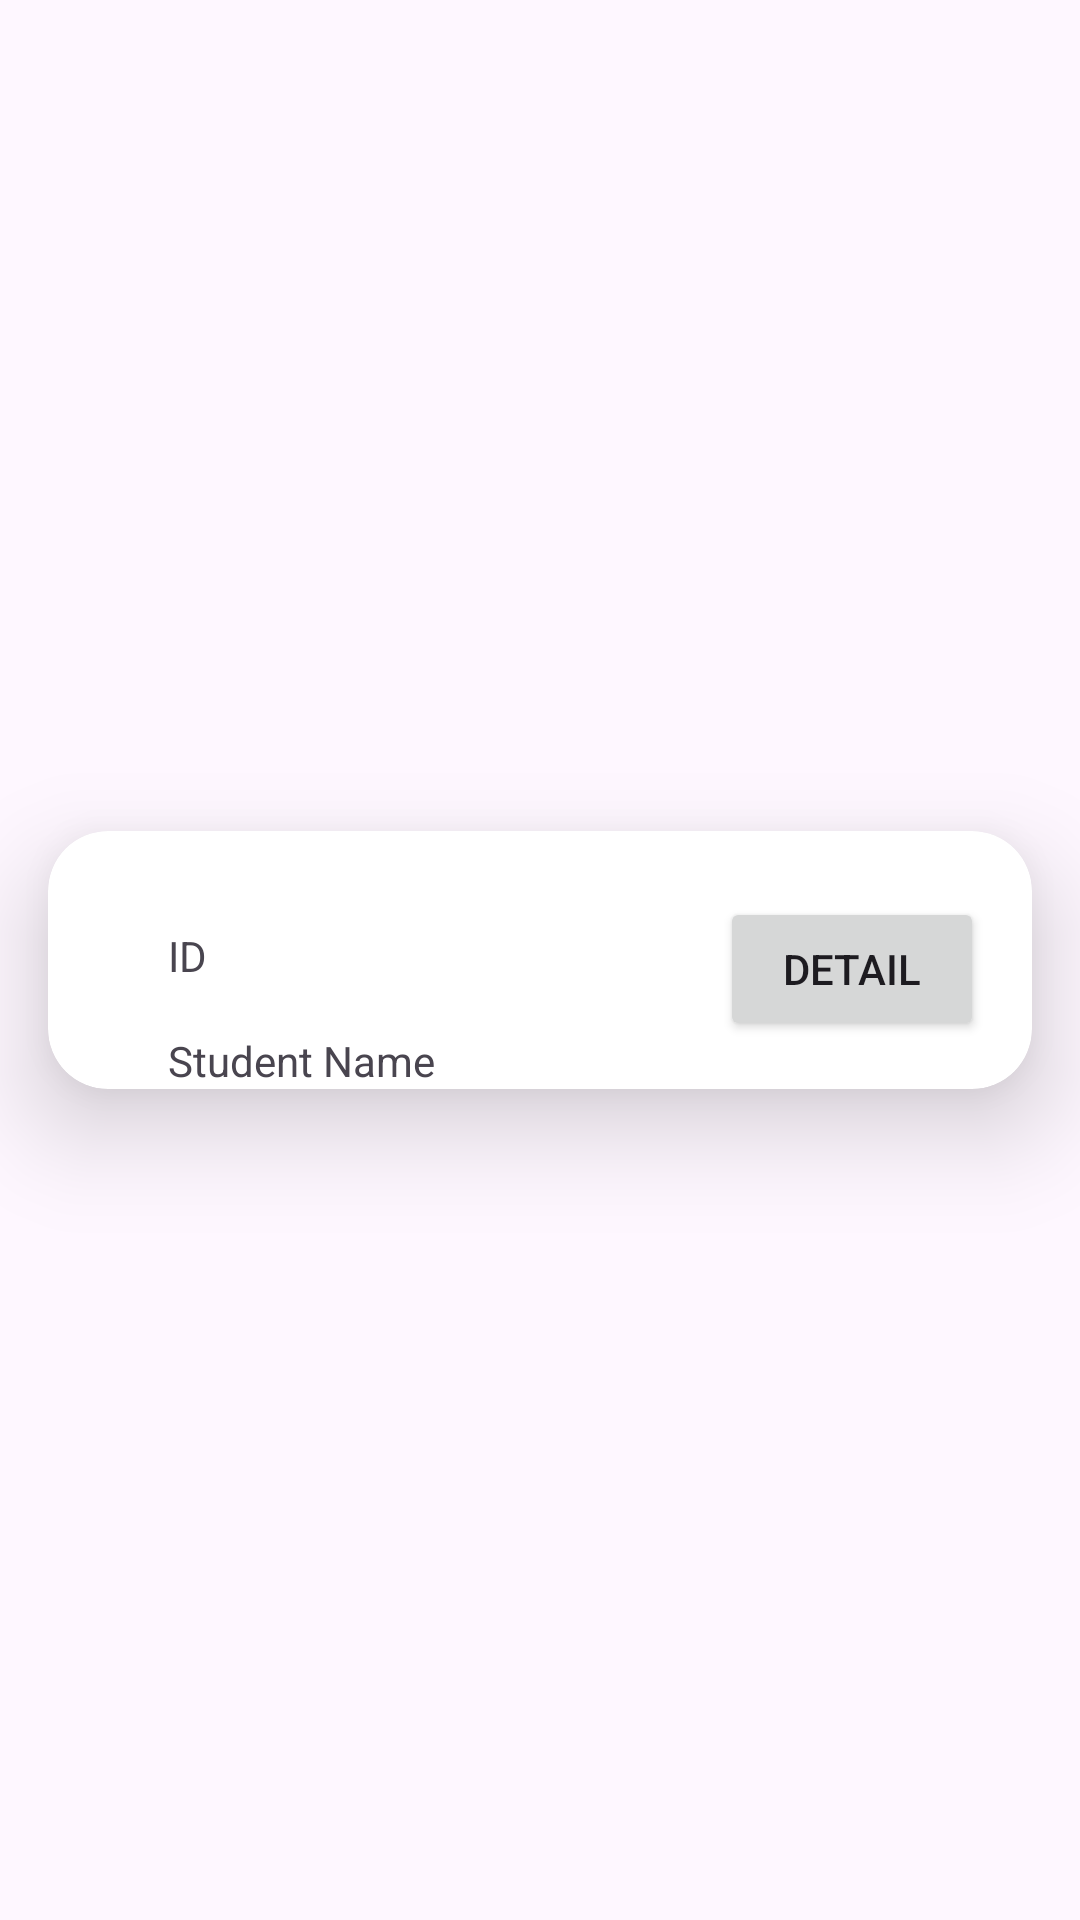

Layout XML and referenced resources for this Android screen:
<!-- AndroidManifest.xml: application theme Theme.ANMPW4 -->
<!-- res/layout/student_list_item.xml -->
<?xml version="1.0" encoding="utf-8"?>
<androidx.constraintlayout.widget.ConstraintLayout xmlns:android="http://schemas.android.com/apk/res/android"
    xmlns:app="http://schemas.android.com/apk/res-auto"
    xmlns:tools="http://schemas.android.com/tools"
    android:layout_width="match_parent"
    android:layout_height="wrap_content">

    <androidx.cardview.widget.CardView
        android:layout_width="0dp"
        android:layout_height="wrap_content"
        android:layout_marginStart="16dp"
        android:layout_marginTop="16dp"
        android:layout_marginEnd="16dp"
        android:layout_marginBottom="16dp"
        app:cardCornerRadius="20dp"
        app:cardElevation="20dp"
        app:layout_constraintBottom_toBottomOf="parent"
        app:layout_constraintEnd_toEndOf="parent"
        app:layout_constraintStart_toStartOf="parent"
        app:layout_constraintTop_toTopOf="parent">

        <androidx.constraintlayout.widget.ConstraintLayout
            android:layout_width="match_parent"
            android:layout_height="match_parent">

            <ImageView
                android:id="@+id/imageView"
                android:layout_width="wrap_content"
                android:layout_height="wrap_content"
                android:layout_marginStart="16dp"
                android:layout_marginTop="16dp"
                android:layout_marginBottom="16dp"
                app:layout_constraintBottom_toBottomOf="parent"
                app:layout_constraintStart_toStartOf="parent"
                app:layout_constraintTop_toTopOf="parent"
                tools:srcCompat="@drawable/ic_launcher_foreground" />

            <TextView
                android:id="@+id/txtId"
                android:layout_width="wrap_content"
                android:layout_height="wrap_content"
                android:layout_marginStart="24dp"
                android:layout_marginTop="32dp"
                android:text="ID"
                app:layout_constraintStart_toEndOf="@+id/imageView"
                app:layout_constraintTop_toTopOf="parent" />

            <TextView
                android:id="@+id/txtName"
                android:layout_width="wrap_content"
                android:layout_height="wrap_content"
                android:layout_marginStart="24dp"
                android:layout_marginTop="16dp"
                android:text="Student Name"
                app:layout_constraintStart_toEndOf="@+id/imageView"
                app:layout_constraintTop_toBottomOf="@+id/txtId" />

            <Button
                android:id="@+id/btnDetail"
                android:layout_width="wrap_content"
                android:layout_height="wrap_content"
                android:layout_marginEnd="16dp"
                android:layout_marginBottom="16dp"
                android:text="Detail"
                app:layout_constraintBottom_toBottomOf="parent"
                app:layout_constraintEnd_toEndOf="parent" />

        </androidx.constraintlayout.widget.ConstraintLayout>
    </androidx.cardview.widget.CardView>
</androidx.constraintlayout.widget.ConstraintLayout>
<!-- resources referenced by this layout -->
<resources>
  <style name="Theme.ANMPW4" parent="Theme.Material3.DayNight">
          
          <item name="colorPrimary">@color/purple_500</item>
          <item name="colorPrimaryVariant">@color/purple_700</item>
          <item name="colorOnPrimary">@color/white</item>
          
          <item name="colorSecondary">@color/teal_200</item>
          <item name="colorSecondaryVariant">@color/teal_700</item>
          <item name="colorOnSecondary">@color/black</item>
          
          <item name="android:statusBarColor">?attr/colorPrimaryVariant</item>
          
      </style>
  <!-- not gathered from this repository: default colours our renderer supplied (Android Studio template values) -->
  <color name="purple_500">#FF6200EE</color>
  <color name="purple_700">#FF3700B3</color>
  <color name="teal_200">#FF03DAC5</color>
  <color name="teal_700">#FF018786</color>
  <color name="black">#FF000000</color>
  <color name="white">#FFFFFFFF</color>
</resources>
